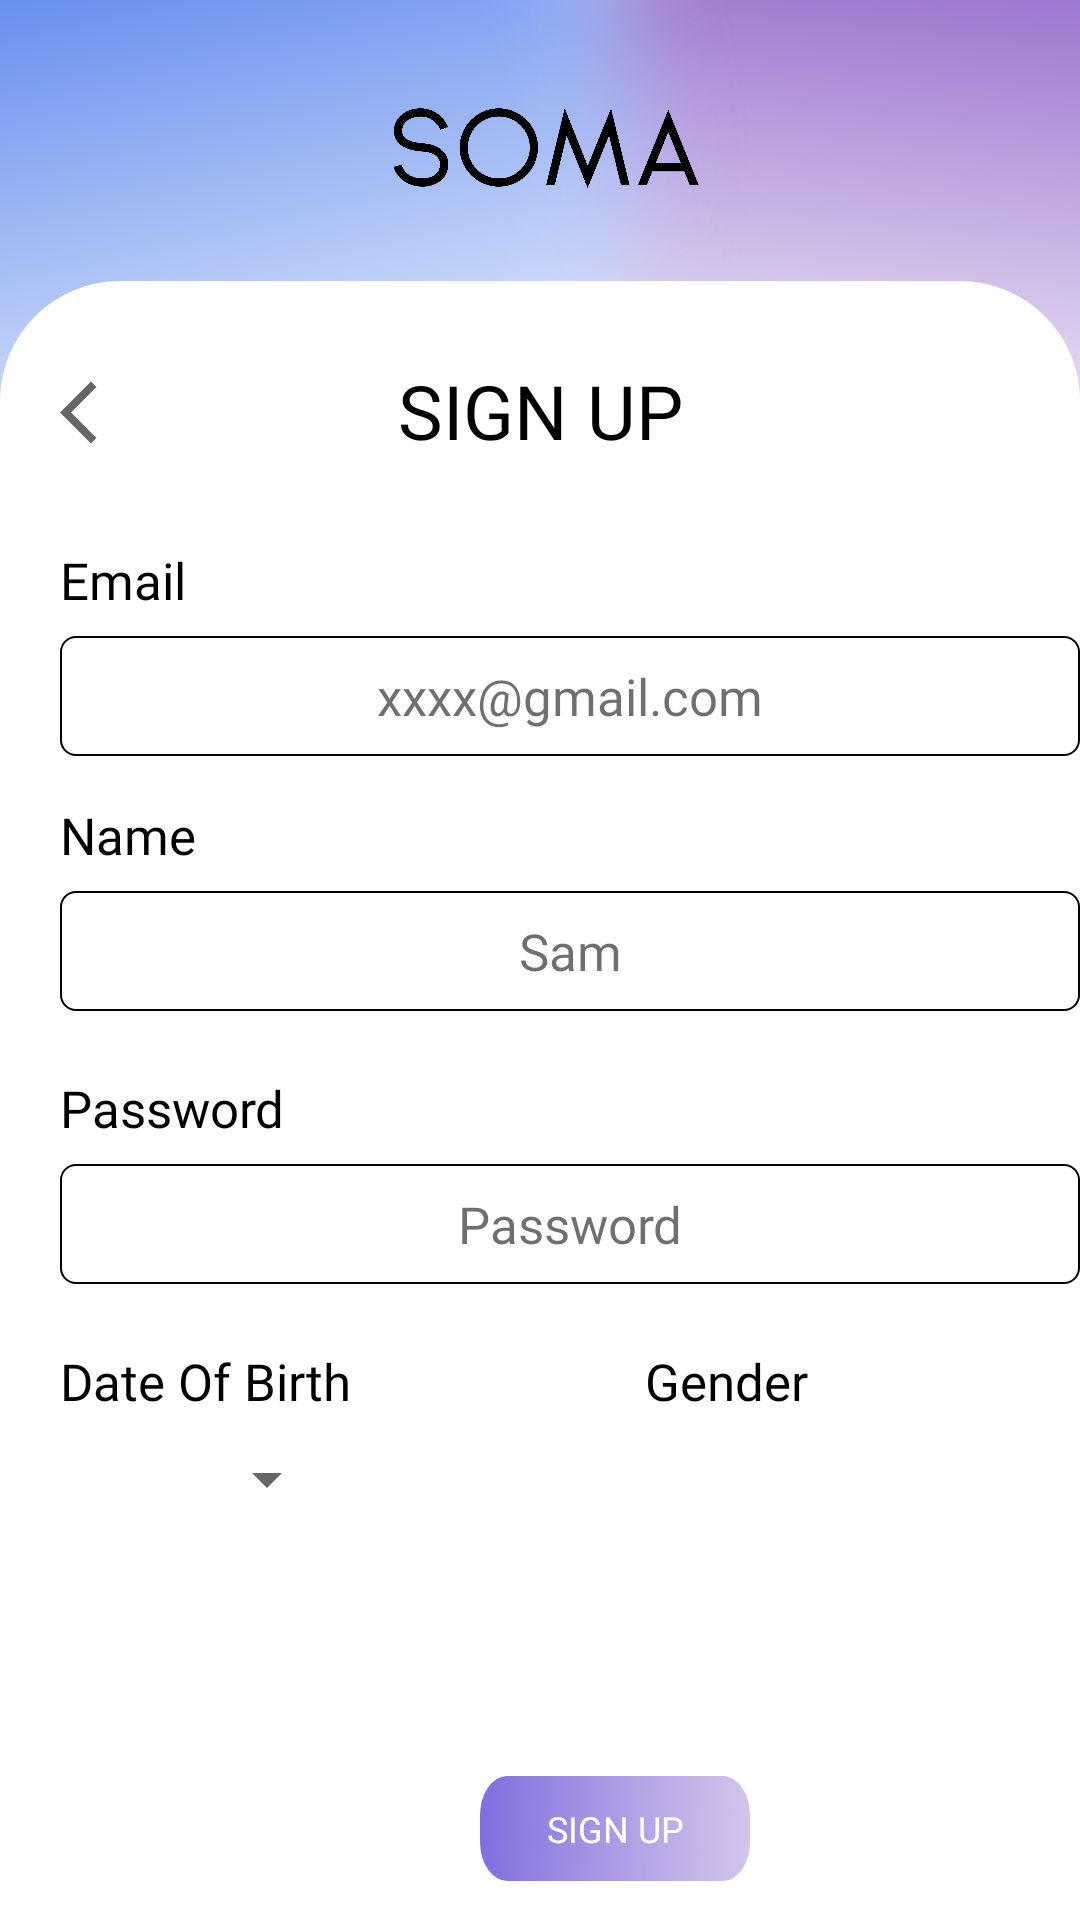

Layout XML and referenced resources for this Android screen:
<!-- AndroidManifest.xml: application theme Theme.PersonalityTest -->
<!-- res/layout/activity_signup.xml -->
<?xml version="1.0" encoding="utf-8"?>
<RelativeLayout xmlns:android="http://schemas.android.com/apk/res/android"
    xmlns:app="http://schemas.android.com/apk/res-auto"
    xmlns:tools="http://schemas.android.com/tools"
    android:layout_width="match_parent"
    android:layout_height="match_parent"
    tools:context=".Signup">

    <RelativeLayout
        android:layout_width="wrap_content"
        android:layout_height="wrap_content"
        android:layout_alignParentStart="true"
        android:layout_alignParentTop="true">

        <TextView
            android:layout_width="match_parent"
            android:layout_height="match_parent"
            android:layout_alignParentStart="true"
            android:layout_alignParentTop="true"
            android:layout_alignParentEnd="true"
            android:background="@drawable/signupbg" />

        <ImageView
            android:layout_width="wrap_content"
            android:layout_height="110dp"
            android:layout_alignParentStart="true"
            android:layout_alignParentTop="true"
            android:layout_alignParentEnd="true"
            android:layout_marginStart="3dp"
            android:layout_marginTop="-5dp"
            app:srcCompat="@drawable/somablack" />

        <TextView
            android:id="@+id/signUp"
            android:layout_width="match_parent"
            android:layout_height="wrap_content"
            android:layout_alignParentStart="true"
            android:layout_alignParentTop="true"
            android:layout_alignParentEnd="true"
            android:layout_marginTop="120dp"
            android:fontFamily="@font/segeodisplaysemibold"
            android:text="@string/sign_up"
            android:textAlignment="center"
            android:textColor="#000000"
            android:textSize="25sp" />

        <ImageView
            android:id="@+id/signUpBck"
            android:layout_width="25dp"
            android:layout_height="25dp"
            android:layout_marginStart="20dp"
            android:layout_marginTop="125dp"
            app:layout_constraintStart_toStartOf="parent"
            app:layout_constraintTop_toTopOf="parent"
            app:srcCompat="@drawable/backicon" />

        <TextView
            android:layout_width="match_parent"
            android:layout_height="wrap_content"
            android:layout_alignParentStart="true"
            android:layout_alignParentTop="true"
            android:layout_marginStart="20dp"
            android:layout_marginTop="182dp"
            android:fontFamily="@font/segeodisplaysemibold"
            android:text="@string/email"
            android:textColor="@color/black"
            android:textSize="17sp" />

        <EditText
            android:id="@+id/emailInput"
            android:layout_width="365dp"
            android:layout_height="40dp"
            android:layout_alignParentStart="true"
            android:layout_alignParentTop="true"
            android:layout_marginStart="20dp"
            android:layout_marginTop="212dp"
            android:background="@drawable/custom_input_2"
            android:fontFamily="@font/segeodisplay"
            android:gravity="center"
            android:hint="@string/emailcaps"
            android:inputType="text"
            android:textColor="@color/black"
            android:textColorHint="#90000000"
            android:textSize="17sp" />

        <TextView
            android:layout_width="match_parent"
            android:layout_height="wrap_content"
            android:layout_alignParentStart="true"
            android:layout_alignParentTop="true"
            android:layout_marginStart="20dp"
            android:layout_marginTop="267dp"
            android:fontFamily="@font/segeodisplaysemibold"
            android:text="@string/name"
            android:textColor="@color/black"
            android:textSize="17sp" />

        <EditText
            android:id="@+id/nameInput"
            android:layout_width="365dp"
            android:layout_height="40dp"
            android:layout_alignParentStart="true"
            android:layout_alignParentTop="true"
            android:layout_marginStart="20dp"
            android:layout_marginTop="297dp"
            android:background="@drawable/custom_input_2"
            android:fontFamily="@font/segeodisplay"
            android:gravity="center"
            android:hint="@string/real_name"
            android:inputType="text"
            android:textColor="@color/black"
            android:textColorHint="#90000000"
            android:textSize="17sp" />


        <TextView
            android:layout_width="match_parent"
            android:layout_height="wrap_content"
            android:layout_alignParentStart="true"
            android:layout_alignParentTop="true"
            android:layout_marginStart="20dp"
            android:layout_marginTop="358dp"
            android:fontFamily="@font/segeodisplaysemibold"
            android:text="@string/password"
            android:textColor="@color/black"
            android:textSize="17sp" />

        <EditText
            android:id="@+id/passwordInput"
            android:layout_width="365dp"
            android:layout_height="40dp"
            android:layout_alignParentStart="true"
            android:layout_alignParentTop="true"
            android:layout_marginStart="20dp"
            android:layout_marginTop="388dp"
            android:background="@drawable/custom_input_2"
            android:fontFamily="@font/segeodisplay"
            android:gravity="center"
            android:hint="@string/password"
            android:inputType="textPassword"
            android:textColor="@color/black"
            android:textColorHint="#90000000"
            android:textSize="17sp" />

        <Spinner
            android:id="@+id/signupgenderpicker"
            android:layout_width="wrap_content"
            android:layout_height="wrap_content"
            android:layout_alignParentStart="true"
            android:layout_alignParentTop="true"
            android:layout_marginStart="211dp"
            android:layout_marginTop="469dp"
            android:spinnerMode="dropdown"
            android:textSize="17dp" />

        <TextView
            android:layout_width="wrap_content"
            android:layout_height="wrap_content"
            android:layout_alignParentStart="true"
            android:layout_alignParentTop="true"
            android:layout_marginStart="20dp"
            android:layout_marginTop="449dp"
            android:layout_marginEnd="1dp"
            android:fontFamily="@font/segeodisplaysemibold"
            android:text="@string/date_of_birth"
            android:textColor="@color/black"
            android:textSize="17sp" />

        <Button
            android:id="@+id/signupdatepicker"
            style="?android:spinnerStyle"
            android:layout_width="wrap_content"
            android:layout_height="wrap_content"
            android:layout_alignParentStart="true"
            android:layout_alignParentTop="true"
            android:layout_marginStart="25dp"
            android:layout_marginTop="469dp"
            android:onClick="openDatePicker"
            android:textColor="@color/black"
            android:textSize="17dp" />


        <TextView
            android:layout_width="match_parent"
            android:layout_height="wrap_content"
            android:layout_alignParentStart="true"
            android:layout_alignParentTop="true"
            android:layout_marginStart="215dp"
            android:layout_marginTop="449dp"
            android:fontFamily="@font/segeodisplaysemibold"
            android:text="Gender"
            android:textColor="@color/black"
            android:textSize="17sp" />

        <Button
            android:id="@+id/signupBtn"
            android:layout_width="90dp"
            android:layout_height="35dp"
            android:layout_alignParentStart="true"
            android:layout_alignParentTop="true"
            android:layout_marginStart="160dp"
            android:layout_marginTop="592dp"
            android:background="@drawable/signup_button"
            android:fontFamily="@font/segeodisplay"
            android:text="@string/sign_up"
            android:textColor="@color/white"
            android:textSize="12sp" />


    </RelativeLayout>


</RelativeLayout>
<!-- resources referenced by this layout -->
<resources>
  <!-- drawable backicon (drawable) -->
  <vector android:alpha="0.6" android:height="24dp" android:tint="#000000"
      android:viewportHeight="24" android:viewportWidth="24"
      android:width="24dp" xmlns:android="http://schemas.android.com/apk/res/android">
      <path android:fillColor="#000000" android:pathData="M11.67,3.87L9.9,2.1 0,12l9.9,9.9 1.77,-1.77L3.54,12z"/>
  </vector>
  <!-- drawable custom_input_2 (drawable) -->
  <?xml version="1.0" encoding="utf-8"?>
  <selector xmlns:android="http://schemas.android.com/apk/res/android">
  
      <item android:state_enabled="true" >
          <shape android:shape="rectangle" >
              <solid android:color="#ffffff"/>
              <corners android:radius="5dp"/>
              <stroke android:width="2px" android:color="@color/black" />
          </shape>
      </item>
  
  </selector>
  <!-- drawable signup_button: png bitmap (drawable, 29018 bytes) -->
  <!-- drawable signupbg: png bitmap (drawable, 135714 bytes) -->
  <!-- drawable somablack: png bitmap (drawable, 67526 bytes) -->
  <string name="date_of_birth">Date Of Birth</string>
  <string name="email">Email</string>
  <string name="emailcaps">xxxx@gmail.com</string>
  <string name="name">Name</string>
  <string name="password">Password</string>
  <string name="real_name">Sam</string>
  <string name="sign_up">SIGN UP</string>
  <style name="Theme.PersonalityTest" parent="@style/Theme.AppCompat.Light.NoActionBar">
          
          <item name="colorPrimary">@color/purple_500</item>
          <item name="colorPrimaryVariant">@color/purple_700</item>
          <item name="colorOnPrimary">@color/white</item>
          
          <item name="colorSecondary">@color/teal_200</item>
          <item name="colorSecondaryVariant">@color/teal_700</item>
          <item name="colorOnSecondary">@color/black</item>
          
          <item name="android:statusBarColor" tools:targetApi="l">?attr/colorPrimaryVariant</item>
          
      </style>
  <!-- not gathered from this repository: default colours our renderer supplied (Android Studio template values) -->
  <color name="purple_500">#FF6200EE</color>
  <color name="purple_700">#FF3700B3</color>
  <color name="teal_200">#FF03DAC5</color>
  <color name="teal_700">#FF018786</color>
  <color name="black">#FF000000</color>
  <color name="white">#FFFFFFFF</color>
</resources>
